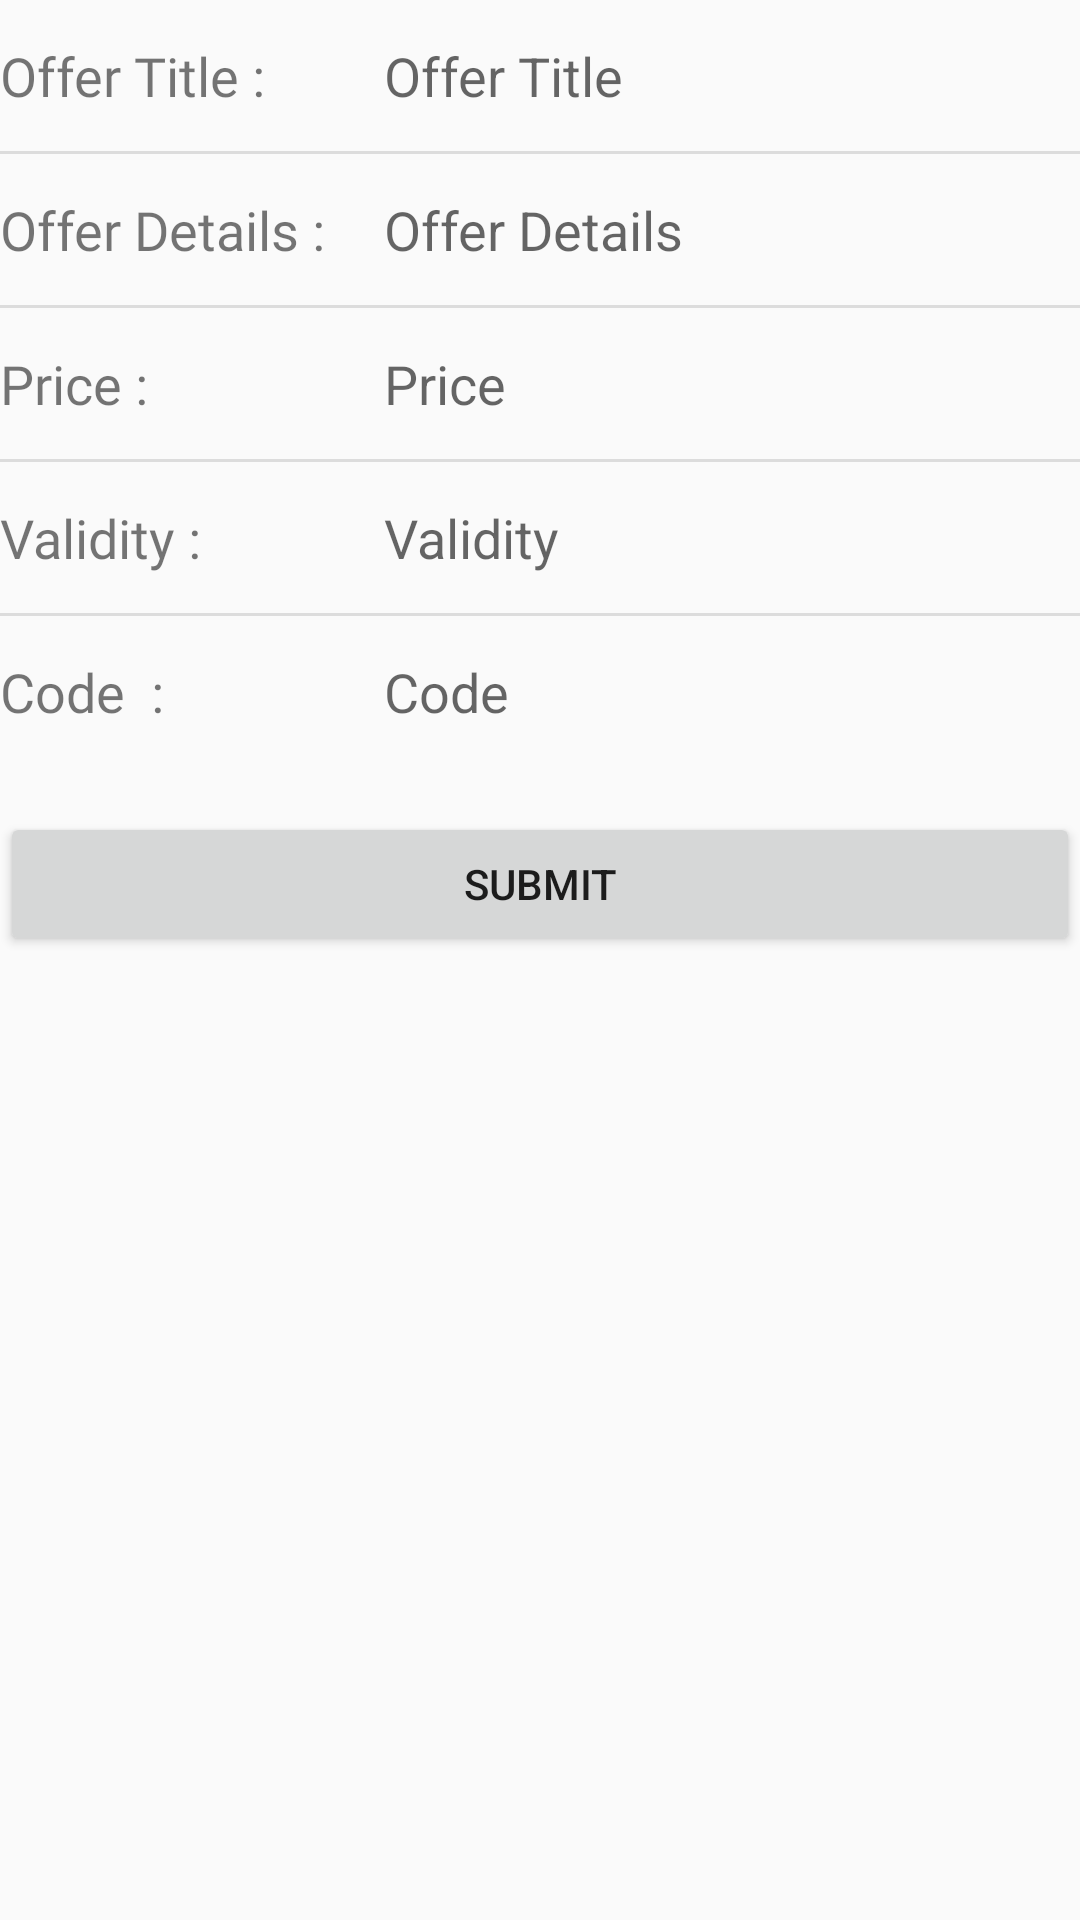

This screen was rendered from an Android layout file. Write that file and the resources it references.
<!-- AndroidManifest.xml: application theme Theme.ReadOnlyAdmin -->
<!-- res/layout/activity_add_or_edit_offer.xml -->
<?xml version="1.0" encoding="utf-8"?>
<ScrollView xmlns:android="http://schemas.android.com/apk/res/android"
    xmlns:app="http://schemas.android.com/apk/res-auto"
    xmlns:tools="http://schemas.android.com/tools"
    android:layout_width="match_parent"
    android:layout_height="match_parent"
    android:orientation="vertical"
    tools:context=".activity.AddOrEditOffer">

    <LinearLayout
        android:layout_width="match_parent"
        android:layout_height="wrap_content"
        android:orientation="vertical">


    <LinearLayout
        android:layout_width="match_parent"
        android:layout_height="match_parent"
        android:layout_marginTop="5dp"
        android:orientation="horizontal">

        <TextView
            android:layout_width="0dp"
            android:layout_height="wrap_content"
            android:layout_weight="1"
            android:fontFamily="@font/baloo_da"
            android:text="Offer Title :"
            android:textSize="18sp" />

        <EditText
            android:id="@+id/offerTitle"
            android:layout_width="0dp"
            android:layout_height="wrap_content"
            android:layout_weight="2"
            android:background="@drawable/stroke_box"
            android:ems="10"
            android:hint="Offer Title"
            android:inputType="textMultiLine|textPersonName"
            android:maxLines="5"
            android:padding="8dp" />
    </LinearLayout>

    <View
        android:layout_width="match_parent"
        android:layout_height="1dp"
        android:layout_marginTop="5dp"
        android:background="?android:attr/listDivider" />
    <LinearLayout
        android:layout_width="match_parent"
        android:layout_height="match_parent"
        android:layout_marginTop="5dp"
        android:orientation="horizontal">

        <TextView
            android:layout_width="0dp"
            android:layout_height="wrap_content"
            android:layout_weight="1"
            android:fontFamily="@font/baloo_da"
            android:text="Offer Details :"
            android:textSize="18sp" />

        <EditText
            android:id="@+id/offerDetails"
            android:layout_width="0dp"
            android:layout_height="wrap_content"
            android:layout_weight="2"
            android:background="@drawable/stroke_box"
            android:ems="10"
            android:hint="Offer Details"
            android:inputType="textMultiLine|textPersonName"
            android:maxLines="5"
            android:padding="8dp" />
    </LinearLayout>

    <View
        android:layout_width="match_parent"
        android:layout_height="1dp"
        android:layout_marginTop="5dp"
        android:background="?android:attr/listDivider" />
    <LinearLayout
        android:layout_width="match_parent"
        android:layout_height="match_parent"
        android:layout_marginTop="5dp"
        android:orientation="horizontal">

        <TextView
            android:layout_width="0dp"
            android:layout_height="wrap_content"
            android:layout_weight="1"
            android:fontFamily="@font/baloo_da"
            android:text="Price :"
            android:textSize="18sp" />

        <EditText
            android:id="@+id/offerPrice"
            android:layout_width="0dp"
            android:layout_height="wrap_content"
            android:layout_weight="2"
            android:background="@drawable/stroke_box"
            android:ems="10"
            android:hint="Price"
            android:inputType="number"
            android:maxLines="5"
            android:padding="8dp" />
    </LinearLayout>

    <View
        android:layout_width="match_parent"
        android:layout_height="1dp"
        android:layout_marginTop="5dp"
        android:background="?android:attr/listDivider" />

        <LinearLayout
            android:layout_width="match_parent"
            android:layout_height="match_parent"
            android:layout_marginTop="5dp"
            android:orientation="horizontal">

            <TextView
                android:layout_width="0dp"
                android:layout_height="wrap_content"
                android:layout_weight="1"
                android:fontFamily="@font/baloo_da"
                android:text="Validity :"
                android:textSize="18sp" />

            <EditText
                android:id="@+id/offerValidity"
                android:layout_width="0dp"
                android:layout_height="wrap_content"
                android:layout_weight="2"
                android:background="@drawable/stroke_box"
                android:ems="10"
                android:hint="Validity"
                android:inputType="number"
                android:maxLines="5"
                android:padding="8dp" />
        </LinearLayout>

        <View
            android:layout_width="match_parent"
            android:layout_height="1dp"
            android:layout_marginTop="5dp"
            android:background="?android:attr/listDivider" />


        <LinearLayout
            android:layout_width="match_parent"
            android:layout_height="match_parent"
            android:layout_marginTop="5dp"
            android:orientation="horizontal">

            <TextView
                android:layout_width="0dp"
                android:layout_height="wrap_content"
                android:layout_weight="1"
                android:fontFamily="@font/baloo_da"
                android:text="Code  :"
                android:textSize="18sp" />

            <EditText
                android:id="@+id/offerCode"
                android:layout_width="0dp"
                android:layout_height="wrap_content"
                android:layout_weight="2"
                android:background="@drawable/stroke_box"
                android:ems="10"
                android:hint="Code"
                android:inputType="phone"
                android:maxLines="5"
                android:padding="8dp" />
        </LinearLayout>

        <LinearLayout
            android:layout_width="match_parent"
            android:layout_height="match_parent"
            android:layout_marginTop="20dp"
            android:orientation="horizontal">

            <Button
                android:visibility="gone"
                android:id="@+id/delete"
                android:layout_width="wrap_content"
                android:layout_height="wrap_content"
                android:layout_weight="1"
                android:text="Delete" />

            <Button
                android:id="@+id/submit"
                android:layout_width="wrap_content"
                android:layout_height="wrap_content"
                android:layout_weight="1"
                android:text="Submit" />
        </LinearLayout>

    </LinearLayout>
</ScrollView>
<!-- resources referenced by this layout -->
<resources>
  <style name="Theme.ReadOnlyAdmin" parent="Theme.AppCompat.DayNight.DarkActionBar">
          
          <item name="colorPrimary">@color/primaryColor</item>
  
          
          <item name="android:statusBarColor" tools:targetApi="l">@color/SecondaryColor</item>
          
      </style>
  <color name="primaryColor">#FE0000</color>
  <color name="SecondaryColor">#D52823</color>
</resources>
